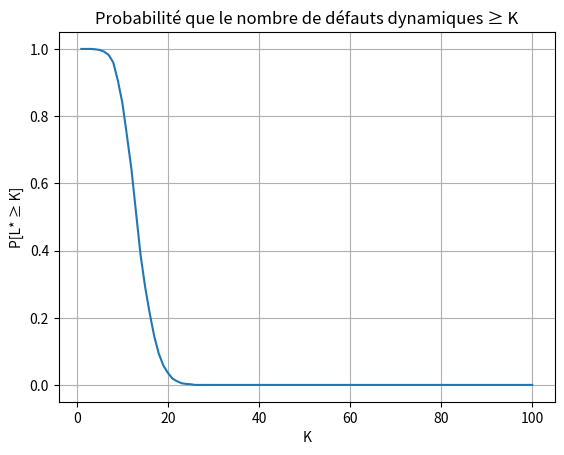
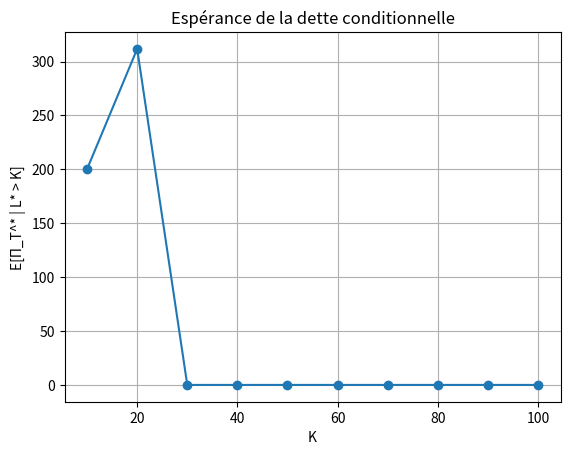
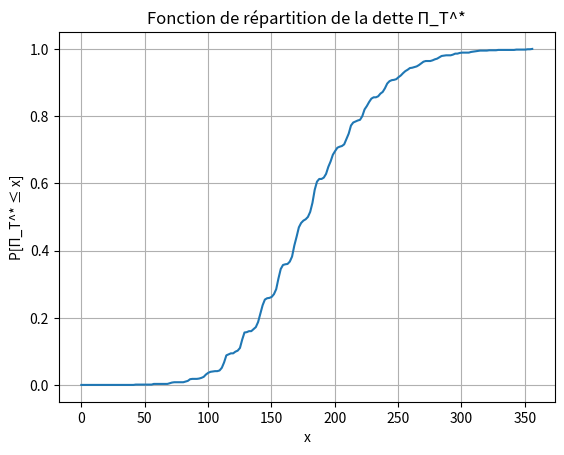

These charts were generated, in order, by the following Python code:
import numpy as np
import matplotlib.pyplot as plt

# Paramètres du modèle
N = 125               # Nombre d'entreprises
T = 1.0               # Durée de l'horizon (en années)
n_steps = 12          # Observation mensuelle → 13 dates : t_0, ..., t_12
dt = T / n_steps      # Pas de temps
S0 = 100              # Valeur initiale de chaque actif
B = 50                # Seuil de défaut
sigma = 0.4           # Volatilité constante
R = 0.3               # Taux de recouvrement constant
Nmc = 1000            # Nombre de simulations Monte Carlo (à augmenter si besoin)

# Liste des temps de simulation
times = [k * dt for k in range(n_steps + 1)]
#Ici on initialise tout ce qui est fixé dans l'énoncé. On va simuler la trajectoire de chaque entreprise à ces dates mensuelles.

# Résultats à stocker
L_star_list = []      # Nombre de défauts par simulation
Pi_star_list = []     # Dette totale Π_T^* par simulation


# Simulation des trajectoires et détection du défaut
for sim in range(Nmc):
    L_star = 0        # Nombre de défauts dans ce scénario
    Pi_star = 0.0     # Dette dans ce scénario

    for i in range(N):  # Pour chaque entreprise
        S = S0
        defaulted = False

        for t in times:  # Pour chaque date mensuelle
            Z = np.random.randn()  # Incrément brownien
            S = S * np.exp(-0.5 * sigma**2 * dt + sigma * np.sqrt(dt) * Z)

            # Si l'entreprise passe sous le seuil B pour la première fois
            if not defaulted and S <= B:
                L_star += 1
                Pi_star += R * S  # On comptabilise la dette à cette date
                defaulted = True  # On ne compte qu'une fois le défaut

    # On stocke le résultat de cette simulation
    L_star_list.append(L_star)
    Pi_star_list.append(Pi_star)


# Convertir les listes en tableaux numpy
L_star_array = np.array(L_star_list)
Pi_star_array = np.array(Pi_star_list)


# Calcul de P[L* ≥ K]
K_vals = list(range(1, 101))  # Valeurs de K de 1 à 100
P_L_geq_K = []

for K in K_vals:
    nb_geq = np.sum(L_star_array >= K)  # Nombre de fois où L* ≥ K
    proba = nb_geq / Nmc
    P_L_geq_K.append(proba)

#Calcul de E[Π_T^* | L* > K]
K_plot = list(range(10, 101, 10))  # Tous les 10 défauts
E_Pi_cond = []

for K in K_plot:
    indices = L_star_array > K
    if np.any(indices):
        expectation = np.mean(Pi_star_array[indices])
    else:
        expectation = 0  # Aucun scénario ne satisfait la condition
    E_Pi_cond.append(expectation)

#Fonction de répartition de la dette Π_T^*
x_vals = np.linspace(0, max(Pi_star_array), 200)
cdf_vals = []

for x in x_vals:
    cdf_vals.append(np.mean(Pi_star_array <= x))


# Graphique 1 : P[L* ≥ K]
plt.figure()
plt.plot(K_vals, P_L_geq_K)
plt.xlabel("K")
plt.ylabel("P[L* ≥ K]")
plt.title("Probabilité que le nombre de défauts dynamiques ≥ K")
plt.grid()

# Graphique 2 : E[Π_T^* | L* > K]
plt.figure()
plt.plot(K_plot, E_Pi_cond, marker='o')
plt.xlabel("K")
plt.ylabel("E[Π_T^* | L* > K]")
plt.title("Espérance de la dette conditionnelle")
plt.grid()

# Graphique 3 : Fonction de répartition de la dette Π_T^*
plt.figure()
plt.plot(x_vals, cdf_vals)
plt.xlabel("x")
plt.ylabel("P[Π_T^* ≤ x]")
plt.title("Fonction de répartition de la dette Π_T^*")
plt.grid()

plt.show()
